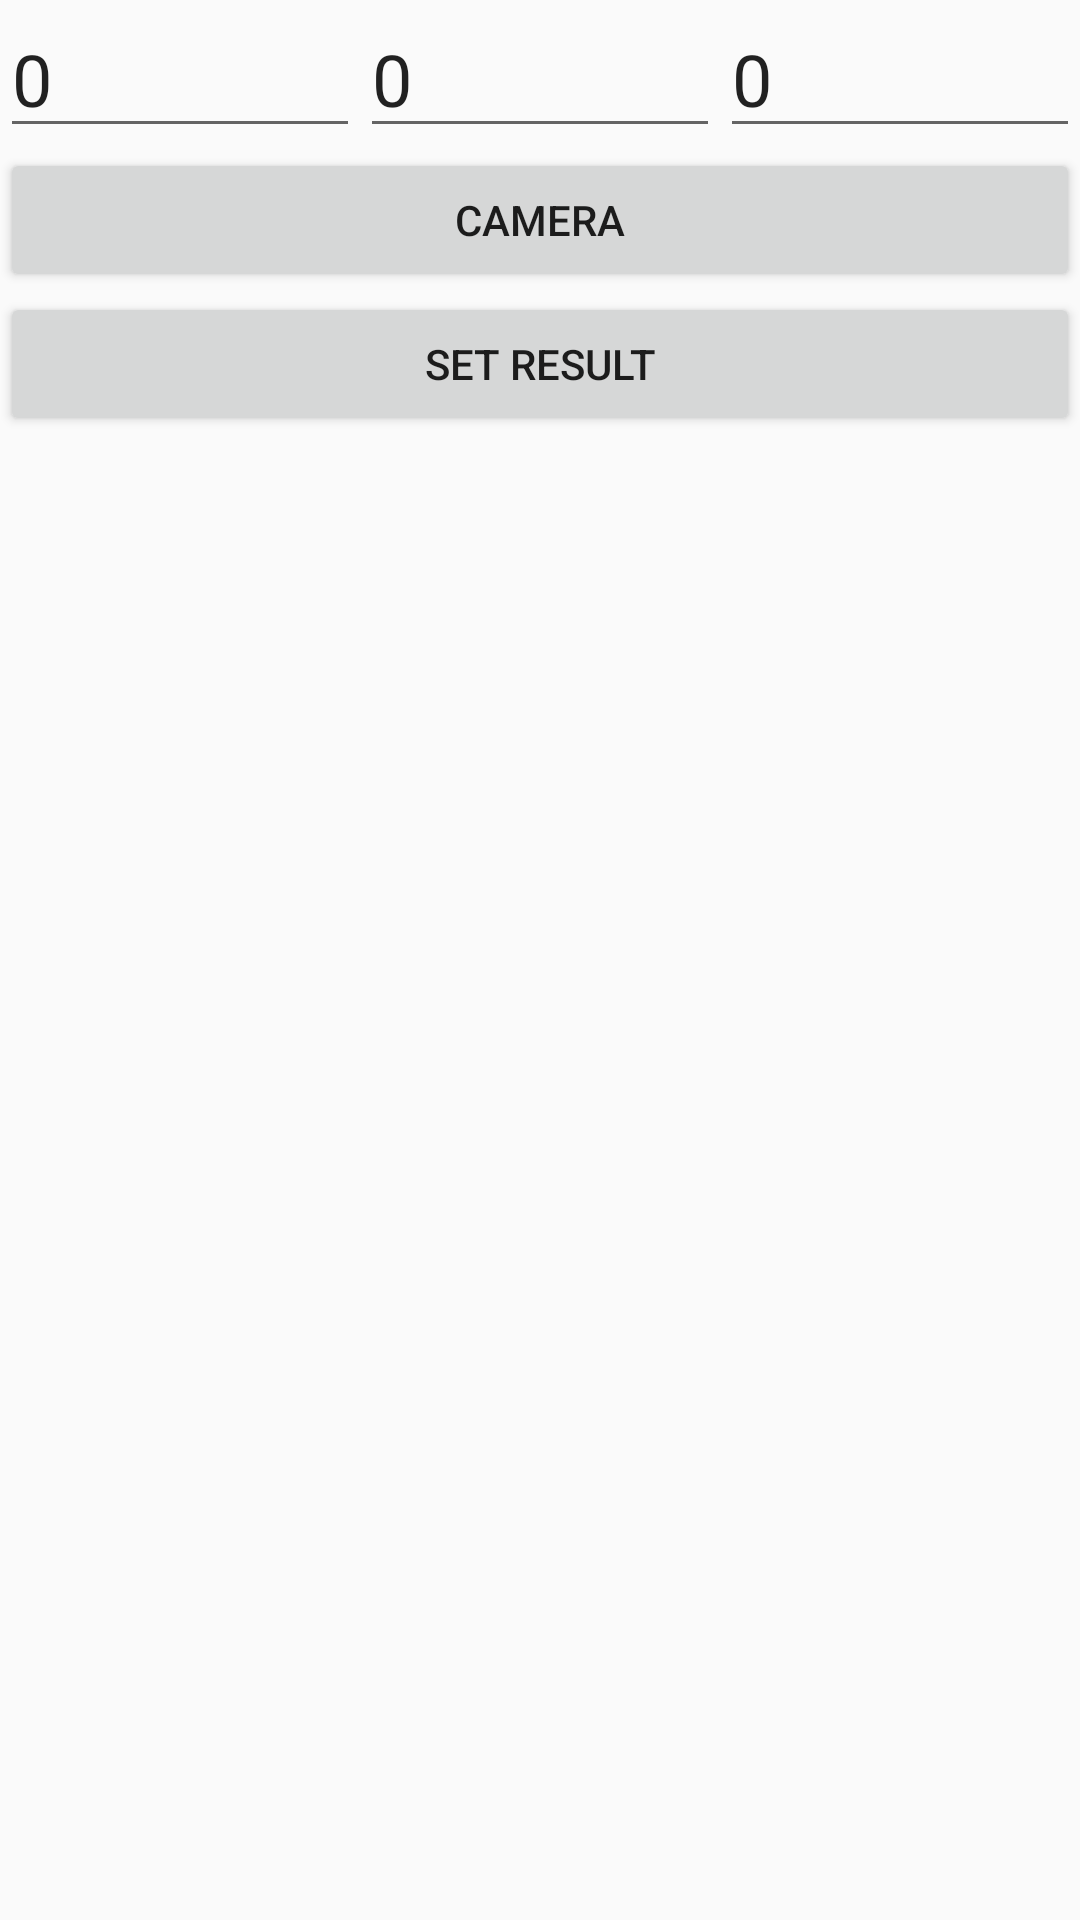

The Android layout XML behind this screen, and the referenced resources:
<!-- AndroidManifest.xml: application theme AppTheme -->
<!-- res/layout/activity_secondary.xml -->
<?xml version="1.0" encoding="utf-8"?>
<android.support.constraint.ConstraintLayout
    xmlns:android="http://schemas.android.com/apk/res/android"
    xmlns:app="http://schemas.android.com/apk/res-auto"
    xmlns:tools="http://schemas.android.com/tools"
    android:id="@+id/view"
    android:layout_width="match_parent"
    android:layout_height="match_parent">

    

    <Button
        android:layout_width="match_parent"
        android:layout_height="wrap_content"
        android:text="@string/result"
        android:id="@+id/btn_result"
        app:layout_constraintTop_toBottomOf="@id/btn_camera" />

    <Button
        android:id="@+id/btn_camera"
        android:layout_width="match_parent"
        android:layout_height="wrap_content"
        android:text="@string/camera"
        app:layout_constraintTop_toBottomOf="@id/linear" />

    <ImageView
        android:contentDescription="@string/camera"
        android:id="@+id/image"
        android:layout_width="match_parent"
        android:layout_height="wrap_content"
        android:minHeight="400dp"
        android:layout_margin="24px"
        app:layout_constraintTop_toBottomOf="@id/btn_result"/>

    <LinearLayout
        android:id="@+id/linear"
        android:layout_width="match_parent"
        android:layout_height="wrap_content"
        android:maxHeight="300dp"
        android:orientation="horizontal"
        app:layout_constraintTop_toTopOf="parent">

        <EditText
            android:id="@+id/edit_r"
            android:layout_width="0dp"
            android:layout_height="wrap_content"
            android:layout_weight="1"
            android:inputType="number"
            android:singleLine="true"
            android:text="0"
            android:textSize="24sp" />

        <EditText
            android:id="@+id/edit_g"
            android:layout_width="0dp"
            android:layout_height="wrap_content"
            android:layout_weight="1"
            android:inputType="number"
            android:singleLine="true"
            android:text="0"
            android:textSize="24sp" />

        <EditText
            android:id="@+id/edit_b"
            android:layout_width="0dp"
            android:layout_height="wrap_content"
            android:layout_weight="1"
            android:inputType="number"
            android:singleLine="true"
            android:text="0"
            android:textSize="24sp" />
    </LinearLayout>

</android.support.constraint.ConstraintLayout>
<!-- resources referenced by this layout -->
<resources>
  <string name="camera">Camera</string>
  <string name="result">Set Result</string>
  <style name="AppTheme" parent="Theme.AppCompat.Light.DarkActionBar">
          
          <item name="colorPrimary">@color/colorPrimary</item>
          <item name="colorPrimaryDark">@color/colorPrimaryDark</item>
          <item name="colorAccent">@color/colorAccent</item>
      </style>
  <color name="colorPrimary">#F44336</color>
  <color name="colorPrimaryDark">#D32F2F</color>
  <color name="colorAccent">#FF9800</color>
</resources>
